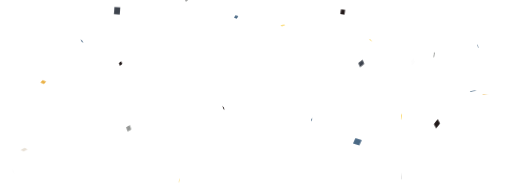
t = 0.00 s
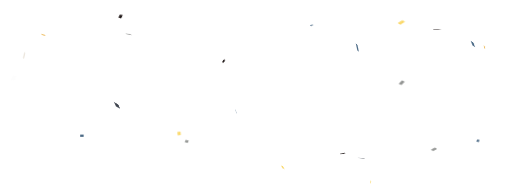
t = 0.32 s
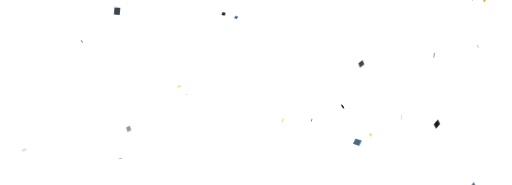
t = 0.65 s
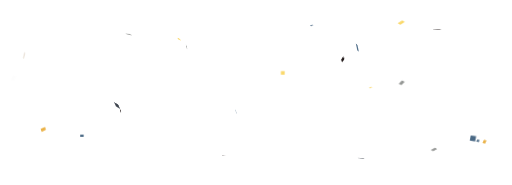
t = 0.97 s
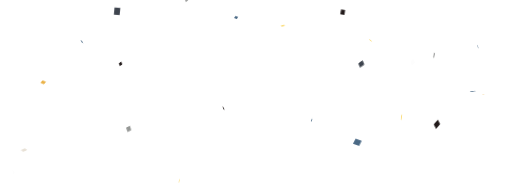
t = 1.30 s
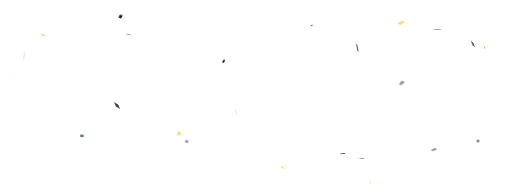
t = 1.62 s

The animated SVG that drew these frames (rendered in a browser with its animation timeline set to each time). Animation: 1 CSS @keyframes rule; one cycle of 1.62 s.

<svg xmlns="http://www.w3.org/2000/svg" xmlns:xlink="http://www.w3.org/1999/xlink" style="margin: auto;  display: block; z-index: 100; position: relative; shape-rendering: auto;" preserveAspectRatio="xMidYMid" viewBox="0 0 1600 578"><g transform="translate(800,289) scale(1,-1) translate(-800,-289)"><style type="text/css">
  @keyframes ld-fall {
    0%    { transform: translate(0,0px) rotate3d(1,1,1,0deg); }
    16.6% { transform: translate(0,98.33333333333333px) rotate3d(1,1,1,180deg); }
    33.3% { transform: translate(0,196.66666666666666px) rotate3d(1,1,1,360deg); }
    50.0% { transform: translate(0,295px) rotate3d(1,1,1,540deg); }
    66.6% { transform: translate(0,393.3333333333333px) rotate3d(1,1,1,720deg); }
    83.3% { transform: translate(0,491.6666666666667px) rotate3d(1,1,1,900deg); }
    100%  { transform: translate(0,590px) rotate3d(1,1,1,1080deg) ; }
  }
  .ld.ld-fall {
    animation: ld-fall 1.2987012987012987s linear 27;
  }
  .ld.ld-fall2 {
    animation: ld-fall 1.2987012987012987s linear 28;
    animation-fill-mode: forwards;
  }
</style><g transform="translate(0 351.1823364588184)"><g transform="translate(1478.0418921529958 0)"><g class="ld ld-fall2" style="animation-delay:-1.170858711257875s;animation-duration:1.2987012987012987s"><rect x="-5.83568984388508" y="-5.586663277684343" width="11.67137968777016" height="11.173326555368686" style="transform:scale(1.4991166114080345)" fill="#4a6985"/></g></g><g transform="translate(1129.0794630353353 0)"><g class="ld ld-fall2" style="animation-delay:-0.031268666134683945s;animation-duration:0.6493506493506493s"><rect x="-4.370235689989111" y="-4.231363056251332" width="8.740471379978223" height="8.462726112502663" style="transform:scale(2.015046637166772)" fill="#3e444e"/></g></g><g transform="translate(135.31200977922316 0)"><g class="ld ld-fall2" style="animation-delay:-1.2333418269405316s;animation-duration:1.2987012987012987s"><rect x="-5.932723251830724" y="-4.196233584460132" width="11.865446503661447" height="8.392467168920264" style="transform:scale(1.296096630185109)" fill="#eab145"/></g></g><g transform="translate(402.24146193575405 0)"><g class="ld ld-fall2" style="animation-delay:-0.4570693255338762s;animation-duration:0.6493506493506493s"><rect x="-3.6970058072155947" y="-4.31073370525404" width="7.394011614431189" height="8.62146741050808" style="transform:scale(1.8671481823090452)" fill="#959795"/></g></g><g transform="translate(1290.1239930784811 0)"><g class="ld ld-fall2" style="animation-delay:-0.03811761082445407s;animation-duration:0.6493506493506493s"><rect x="-3.927416946223626" y="-4.620771661903575" width="7.854833892447252" height="9.24154332380715" style="transform:scale(1.8074826922739606)" fill="#fdfdfd"/></g></g><g transform="translate(1365.461395224355 0)"><g class="ld ld-fall2" style="animation-delay:-0.47303944100060463s;animation-duration:0.6493506493506493s"><rect x="-5.3231280879359355" y="-5.767899849161659" width="10.646256175871871" height="11.535799698323318" style="transform:scale(1.9380728957448785)" fill="#221a1a"/></g></g><g transform="translate(75.43433761674798 0)"><g class="ld ld-fall2" style="animation-delay:-0.3841228462596732s;animation-duration:0.6493506493506493s"><rect x="-5.675761856475564" y="-4.250331227140271" width="11.351523712951128" height="8.500662454280542" style="transform:scale(1.7000747516218238)" fill="#e8e1d6"/></g></g><g transform="translate(1158.0144799102275 0)"><g class="ld ld-fall2" style="animation-delay:-0.2227011626236045s;animation-duration:1.2987012987012987s"><rect x="-3.181765588294335" y="-3.019526380173386" width="6.36353117658867" height="6.039052760346772" style="transform:scale(1.2521115887169687)" fill="#fad96d"/></g></g><g transform="translate(1255.5049495806563 0)"><g class="ld ld-fall2" style="animation-delay:-0.2903876857303229s;animation-duration:0.6493506493506493s"><rect x="-3.422003306886336" y="-4.176150632199937" width="6.844006613772672" height="8.352301264399873" style="transform:scale(1.8683701976640876)" fill="#959795"/></g></g><g transform="translate(365.9509867270515 0)"><g class="ld ld-fall2" style="animation-delay:-0.21237466883676506s;animation-duration:0.6493506493506493s"><rect x="-4.765974282101951" y="-5.864552859644517" width="9.531948564203901" height="11.729105719289034" style="transform:scale(1.907690755744326)" fill="#3e444e"/></g></g><g transform="translate(973.8569815254646 0)"><g class="ld ld-fall2" style="animation-delay:-0.487615755294229s;animation-duration:0.6493506493506493s"><rect x="-4.261387985030718" y="-3.4629724658367413" width="8.522775970061437" height="6.925944931673483" style="transform:scale(1.0813125904017482)" fill="#4a6985"/></g></g><g transform="translate(256.03202670444387 0)"><g class="ld ld-fall2" style="animation-delay:-0.10797436679602113s;animation-duration:0.6493506493506493s"><rect x="-5.506617299389927" y="-3.534491591934054" width="11.013234598779855" height="7.068983183868108" style="transform:scale(0.9847459245077071)" fill="#4a6985"/></g></g><g transform="translate(698.8024001252036 0)"><g class="ld ld-fall2" style="animation-delay:-1.0538412552509764s;animation-duration:1.2987012987012987s"><rect x="-5.217441099238739" y="-4.848961225512771" width="10.434882198477478" height="9.697922451025542" style="transform:scale(0.9849420572703621)" fill="#221a1a"/></g></g><g transform="translate(737.9774332135004 0)"><g class="ld ld-fall2" style="animation-delay:-0.19106230789017525s;animation-duration:0.6493506493506493s"><rect x="-5.671550648636496" y="-4.926501700965153" width="11.343101297272993" height="9.853003401930305" style="transform:scale(0.910841860323761)" fill="#4a6985"/></g></g><g transform="translate(1116.8189206814102 0)"><g class="ld ld-fall2" style="animation-delay:-0.41103711739114884s;animation-duration:0.6493506493506493s"><rect x="-5.828065818909036" y="-4.927750433878375" width="11.656131637818072" height="9.85550086775675" style="transform:scale(1.92407743188707)" fill="#4a6985"/></g></g><g transform="translate(583.5969124967143 0)"><g class="ld ld-fall2" style="animation-delay:-0.5006210950133467s;animation-duration:1.2987012987012987s"><rect x="-4.589496979105649" y="-3.501848079353243" width="9.178993958211297" height="7.003696158706486" style="transform:scale(1.165108569956518)" fill="#959795"/></g></g><g transform="translate(1071.0267111888659 0)"><g class="ld ld-fall2" style="animation-delay:-0.41657797934656926s;animation-duration:1.2987012987012987s"><rect x="-4.262509545879435" y="-4.991894034373814" width="8.52501909175887" height="9.983788068747629" style="transform:scale(1.5401342785327357)" fill="#221a1a"/></g></g><g transform="translate(1356.377622505881 0)"><g class="ld ld-fall2" style="animation-delay:-0.06105960711984108s;animation-duration:0.6493506493506493s"><rect x="-4.38369699200282" y="-4.399652068236998" width="8.76739398400564" height="8.799304136473996" style="transform:scale(1.708465957147374)" fill="#959795"/></g></g><g transform="translate(1514.149980496094 0)"><g class="ld ld-fall2" style="animation-delay:-1.1485031997569695s;animation-duration:1.2987012987012987s"><rect x="-4.680142232818008" y="-5.82792110968907" width="9.360284465636015" height="11.65584221937814" style="transform:scale(0.9748168798209464)" fill="#eab145"/></g></g><g transform="translate(1493.8509096766993 0)"><g class="ld ld-fall2" style="animation-delay:-0.09052934910497806s;animation-duration:0.6493506493506493s"><rect x="-3.6173053426606505" y="-3.221210641719705" width="7.234610685321301" height="6.44242128343941" style="transform:scale(1.1424782037476107)" fill="#4a6985"/></g></g><g transform="translate(1254.3097963353457 0)"><g class="ld ld-fall2" style="animation-delay:-0.49738647723940466s;animation-duration:0.6493506493506493s"><rect x="-5.201847727151149" y="-5.885511140677228" width="10.403695454302298" height="11.771022281354456" style="transform:scale(1.5397656925024477)" fill="#fad96d"/></g></g><g transform="translate(559.6585555166051 0)"><g class="ld ld-fall2" style="animation-delay:-0.555539065332786s;animation-duration:1.2987012987012987s"><rect x="-5.3185292389794085" y="-5.627416307663585" width="10.637058477958817" height="11.25483261532717" style="transform:scale(0.92545155399809)" fill="#fad96d"/></g></g><g transform="translate(376.74548924681585 0)"><g class="ld ld-fall2" style="animation-delay:-0.061914610232806276s;animation-duration:1.2987012987012987s"><rect x="-5.184205306535151" y="-5.939169819815968" width="10.368410613070303" height="11.878339639631935" style="transform:scale(0.9639955497951903)" fill="#221a1a"/></g></g><g transform="translate(42.9276809445863 0)"><g class="ld ld-fall2" style="animation-delay:-0.3073553378959834s;animation-duration:0.6493506493506493s"><rect x="-3.9857003551110344" y="-5.397443396511185" width="7.971400710222069" height="10.79488679302237" style="transform:scale(1.4794856376776089)" fill="#fdfdfd"/></g></g><g transform="translate(883.7566487225679 0)"><g class="ld ld-fall2" style="animation-delay:-0.32362236375705133s;animation-duration:1.2987012987012987s"><rect x="-5.288143410268118" y="-4.963987438504308" width="10.576286820536236" height="9.927974877008616" style="transform:scale(1.1296283130816083)" fill="#fad96d"/></g></g></g><g transform="translate(0 -238.81766354118162)"><g transform="translate(1478.0418921529958 0)"><g class="ld ld-fall" style="animation-delay:-1.170858711257875s;animation-duration:1.2987012987012987s"><rect x="-5.83568984388508" y="-5.586663277684343" width="11.67137968777016" height="11.173326555368686" style="transform:scale(1.4991166114080345)" fill="#4a6985"/></g></g><g transform="translate(1129.0794630353353 0)"><g class="ld ld-fall" style="animation-delay:-0.031268666134683945s;animation-duration:0.6493506493506493s"><rect x="-4.370235689989111" y="-4.231363056251332" width="8.740471379978223" height="8.462726112502663" style="transform:scale(2.015046637166772)" fill="#3e444e"/></g></g><g transform="translate(135.31200977922316 0)"><g class="ld ld-fall" style="animation-delay:-1.2333418269405316s;animation-duration:1.2987012987012987s"><rect x="-5.932723251830724" y="-4.196233584460132" width="11.865446503661447" height="8.392467168920264" style="transform:scale(1.296096630185109)" fill="#eab145"/></g></g><g transform="translate(402.24146193575405 0)"><g class="ld ld-fall" style="animation-delay:-0.4570693255338762s;animation-duration:0.6493506493506493s"><rect x="-3.6970058072155947" y="-4.31073370525404" width="7.394011614431189" height="8.62146741050808" style="transform:scale(1.8671481823090452)" fill="#959795"/></g></g><g transform="translate(1290.1239930784811 0)"><g class="ld ld-fall" style="animation-delay:-0.03811761082445407s;animation-duration:0.6493506493506493s"><rect x="-3.927416946223626" y="-4.620771661903575" width="7.854833892447252" height="9.24154332380715" style="transform:scale(1.8074826922739606)" fill="#fdfdfd"/></g></g><g transform="translate(1365.461395224355 0)"><g class="ld ld-fall" style="animation-delay:-0.47303944100060463s;animation-duration:0.6493506493506493s"><rect x="-5.3231280879359355" y="-5.767899849161659" width="10.646256175871871" height="11.535799698323318" style="transform:scale(1.9380728957448785)" fill="#221a1a"/></g></g><g transform="translate(75.43433761674798 0)"><g class="ld ld-fall" style="animation-delay:-0.3841228462596732s;animation-duration:0.6493506493506493s"><rect x="-5.675761856475564" y="-4.250331227140271" width="11.351523712951128" height="8.500662454280542" style="transform:scale(1.7000747516218238)" fill="#e8e1d6"/></g></g><g transform="translate(1158.0144799102275 0)"><g class="ld ld-fall" style="animation-delay:-0.2227011626236045s;animation-duration:1.2987012987012987s"><rect x="-3.181765588294335" y="-3.019526380173386" width="6.36353117658867" height="6.039052760346772" style="transform:scale(1.2521115887169687)" fill="#fad96d"/></g></g><g transform="translate(1255.5049495806563 0)"><g class="ld ld-fall" style="animation-delay:-0.2903876857303229s;animation-duration:0.6493506493506493s"><rect x="-3.422003306886336" y="-4.176150632199937" width="6.844006613772672" height="8.352301264399873" style="transform:scale(1.8683701976640876)" fill="#959795"/></g></g><g transform="translate(365.9509867270515 0)"><g class="ld ld-fall" style="animation-delay:-0.21237466883676506s;animation-duration:0.6493506493506493s"><rect x="-4.765974282101951" y="-5.864552859644517" width="9.531948564203901" height="11.729105719289034" style="transform:scale(1.907690755744326)" fill="#3e444e"/></g></g><g transform="translate(973.8569815254646 0)"><g class="ld ld-fall" style="animation-delay:-0.487615755294229s;animation-duration:0.6493506493506493s"><rect x="-4.261387985030718" y="-3.4629724658367413" width="8.522775970061437" height="6.925944931673483" style="transform:scale(1.0813125904017482)" fill="#4a6985"/></g></g><g transform="translate(256.03202670444387 0)"><g class="ld ld-fall" style="animation-delay:-0.10797436679602113s;animation-duration:0.6493506493506493s"><rect x="-5.506617299389927" y="-3.534491591934054" width="11.013234598779855" height="7.068983183868108" style="transform:scale(0.9847459245077071)" fill="#4a6985"/></g></g><g transform="translate(698.8024001252036 0)"><g class="ld ld-fall" style="animation-delay:-1.0538412552509764s;animation-duration:1.2987012987012987s"><rect x="-5.217441099238739" y="-4.848961225512771" width="10.434882198477478" height="9.697922451025542" style="transform:scale(0.9849420572703621)" fill="#221a1a"/></g></g><g transform="translate(737.9774332135004 0)"><g class="ld ld-fall" style="animation-delay:-0.19106230789017525s;animation-duration:0.6493506493506493s"><rect x="-5.671550648636496" y="-4.926501700965153" width="11.343101297272993" height="9.853003401930305" style="transform:scale(0.910841860323761)" fill="#4a6985"/></g></g><g transform="translate(1116.8189206814102 0)"><g class="ld ld-fall" style="animation-delay:-0.41103711739114884s;animation-duration:0.6493506493506493s"><rect x="-5.828065818909036" y="-4.927750433878375" width="11.656131637818072" height="9.85550086775675" style="transform:scale(1.92407743188707)" fill="#4a6985"/></g></g><g transform="translate(583.5969124967143 0)"><g class="ld ld-fall" style="animation-delay:-0.5006210950133467s;animation-duration:1.2987012987012987s"><rect x="-4.589496979105649" y="-3.501848079353243" width="9.178993958211297" height="7.003696158706486" style="transform:scale(1.165108569956518)" fill="#959795"/></g></g><g transform="translate(1071.0267111888659 0)"><g class="ld ld-fall" style="animation-delay:-0.41657797934656926s;animation-duration:1.2987012987012987s"><rect x="-4.262509545879435" y="-4.991894034373814" width="8.52501909175887" height="9.983788068747629" style="transform:scale(1.5401342785327357)" fill="#221a1a"/></g></g><g transform="translate(1356.377622505881 0)"><g class="ld ld-fall" style="animation-delay:-0.06105960711984108s;animation-duration:0.6493506493506493s"><rect x="-4.38369699200282" y="-4.399652068236998" width="8.76739398400564" height="8.799304136473996" style="transform:scale(1.708465957147374)" fill="#959795"/></g></g><g transform="translate(1514.149980496094 0)"><g class="ld ld-fall" style="animation-delay:-1.1485031997569695s;animation-duration:1.2987012987012987s"><rect x="-4.680142232818008" y="-5.82792110968907" width="9.360284465636015" height="11.65584221937814" style="transform:scale(0.9748168798209464)" fill="#eab145"/></g></g><g transform="translate(1493.8509096766993 0)"><g class="ld ld-fall" style="animation-delay:-0.09052934910497806s;animation-duration:0.6493506493506493s"><rect x="-3.6173053426606505" y="-3.221210641719705" width="7.234610685321301" height="6.44242128343941" style="transform:scale(1.1424782037476107)" fill="#4a6985"/></g></g><g transform="translate(1254.3097963353457 0)"><g class="ld ld-fall" style="animation-delay:-0.49738647723940466s;animation-duration:0.6493506493506493s"><rect x="-5.201847727151149" y="-5.885511140677228" width="10.403695454302298" height="11.771022281354456" style="transform:scale(1.5397656925024477)" fill="#fad96d"/></g></g><g transform="translate(559.6585555166051 0)"><g class="ld ld-fall" style="animation-delay:-0.555539065332786s;animation-duration:1.2987012987012987s"><rect x="-5.3185292389794085" y="-5.627416307663585" width="10.637058477958817" height="11.25483261532717" style="transform:scale(0.92545155399809)" fill="#fad96d"/></g></g><g transform="translate(376.74548924681585 0)"><g class="ld ld-fall" style="animation-delay:-0.061914610232806276s;animation-duration:1.2987012987012987s"><rect x="-5.184205306535151" y="-5.939169819815968" width="10.368410613070303" height="11.878339639631935" style="transform:scale(0.9639955497951903)" fill="#221a1a"/></g></g><g transform="translate(42.9276809445863 0)"><g class="ld ld-fall" style="animation-delay:-0.3073553378959834s;animation-duration:0.6493506493506493s"><rect x="-3.9857003551110344" y="-5.397443396511185" width="7.971400710222069" height="10.79488679302237" style="transform:scale(1.4794856376776089)" fill="#fdfdfd"/></g></g><g transform="translate(883.7566487225679 0)"><g class="ld ld-fall" style="animation-delay:-0.32362236375705133s;animation-duration:1.2987012987012987s"><rect x="-5.288143410268118" y="-4.963987438504308" width="10.576286820536236" height="9.927974877008616" style="transform:scale(1.1296283130816083)" fill="#fad96d"/></g></g></g></g></svg>
